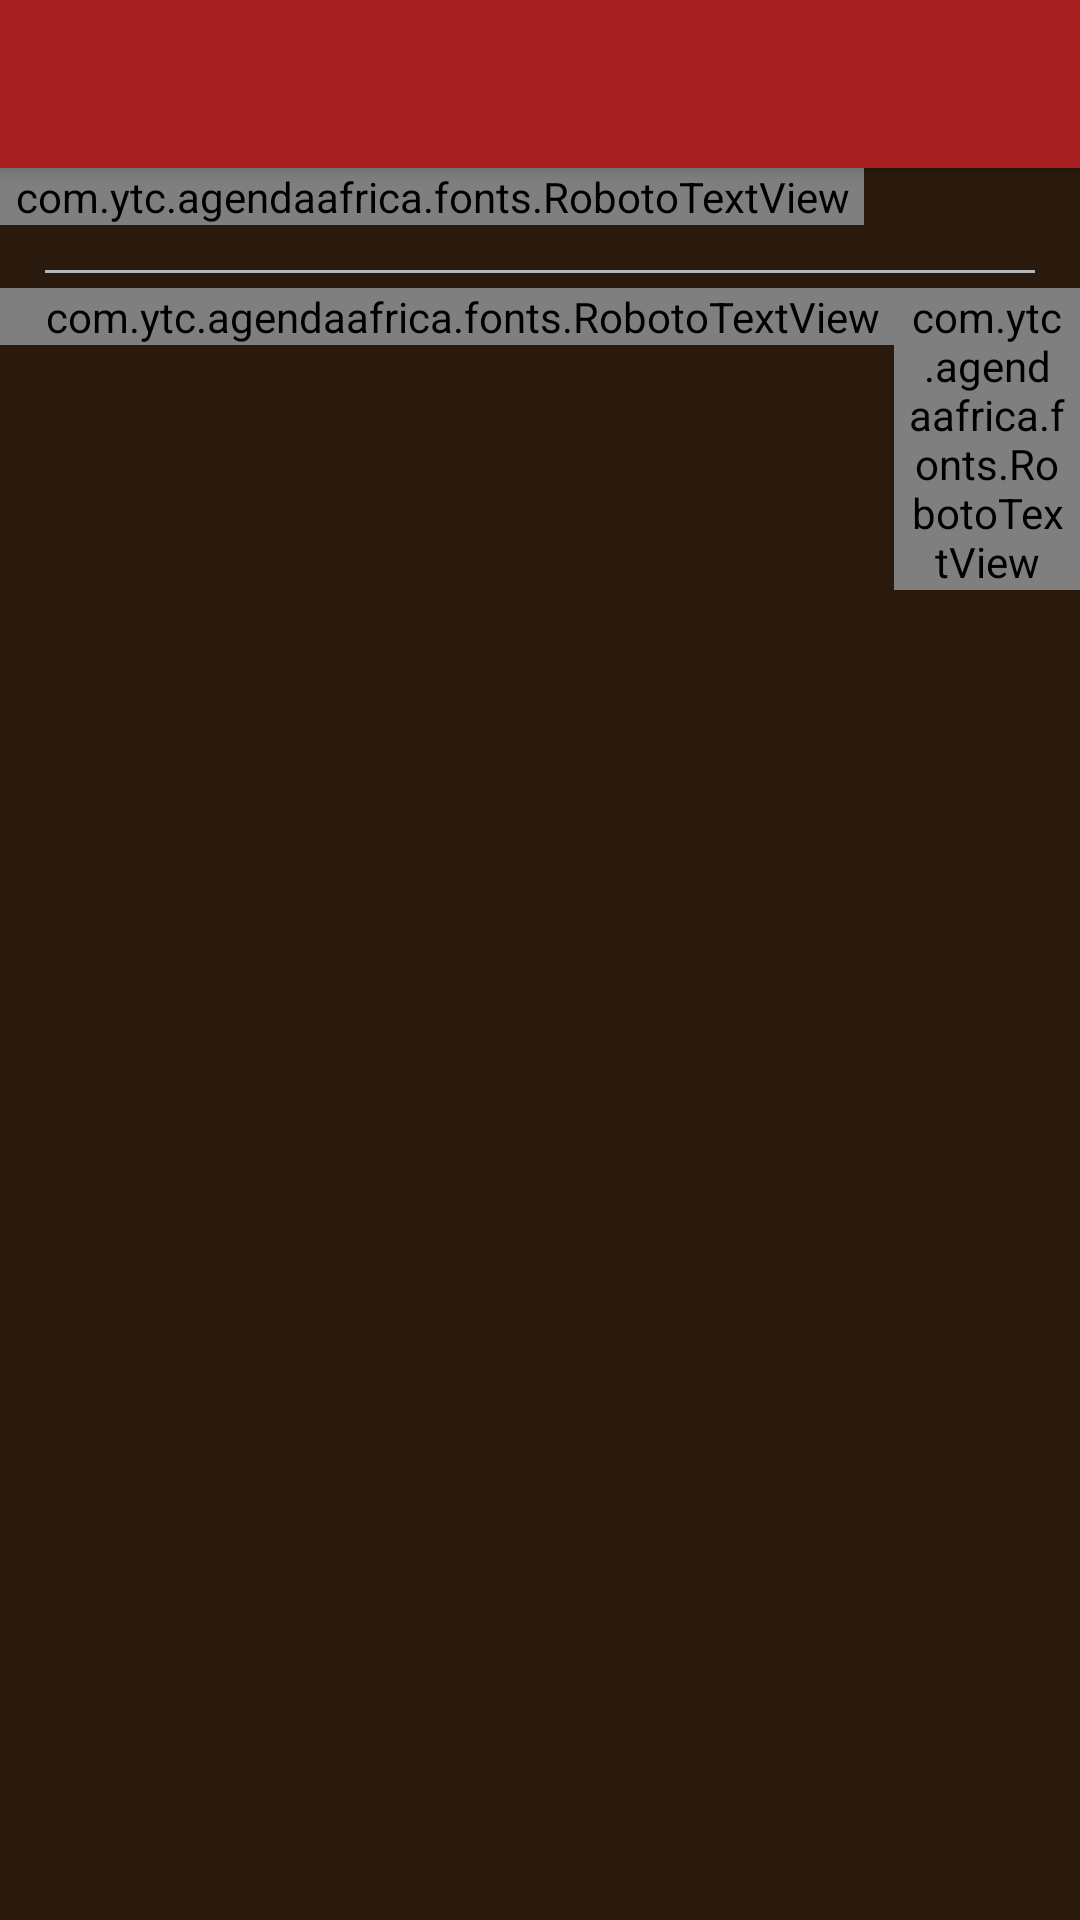

Write the Android layout XML for this screen, with the resource values it uses.
<!-- AndroidManifest.xml: application theme AppTheme -->
<!-- res/layout/activity_single_display.xml -->
<?xml version="1.0" encoding="utf-8"?>
<android.support.design.widget.CoordinatorLayout xmlns:android="http://schemas.android.com/apk/res/android"
    xmlns:app="http://schemas.android.com/apk/res-auto"
    android:orientation="vertical"
    android:layout_width="match_parent"
    android:background="@color/main_color_grey_100"
    android:layout_height="match_parent">
    <android.support.design.widget.AppBarLayout
        android:id="@+id/app_bar_detail"
        android:layout_width="match_parent"
        android:layout_height="wrap_content"
        android:fitsSystemWindows="true"
        android:theme="@style/AppTheme.AppBarOverlay">


        <android.support.design.widget.CollapsingToolbarLayout
            android:id="@+id/toolbar_layout"
            android:layout_width="match_parent"
            android:layout_height="match_parent"
            android:fitsSystemWindows="true"
            app:expandedTitleGravity="center_horizontal|bottom"
            app:contentScrim="?attr/colorPrimary"
            app:layout_scrollFlags="scroll|exitUntilCollapsed">

            <android.support.v7.widget.Toolbar
                android:id="@+id/toolbar"
                app:expandedTitleMarginEnd="64dp"
                app:expandedTitleMarginStart="48dp"
                android:layout_width="match_parent"
                android:layout_height="?attr/actionBarSize"
                app:layout_collapseMode="pin"
                app:layout_scrollFlags="scroll|exitUntilCollapsed"
                app:popupTheme="@style/AppTheme.PopupOverlay" />


        </android.support.design.widget.CollapsingToolbarLayout>
    </android.support.design.widget.AppBarLayout>


    <android.support.v4.widget.NestedScrollView
        android:id="@+id/scroll"
        android:layout_width="match_parent"
        android:layout_height="match_parent"
        app:layout_behavior="@string/appbar_scrolling_view_behavior"
        android:clipToPadding="false" >





        <LinearLayout
            android:layout_width="match_parent"
            android:layout_height="wrap_content"
            android:gravity="center"
            android:orientation="vertical">


        <LinearLayout
            android:layout_width="match_parent"
            android:layout_height="wrap_content"
            android:gravity="center"
            android:background="@color/colorPrimaryDark"
            android:orientation="vertical">


            <com.ytc.agendaafrica.fonts.RobotoTextView
                android:id="@+id/newstitle"
                android:layout_width="wrap_content"
                android:layout_height="wrap_content"
                android:layout_marginBottom="10dp"
                android:paddingLeft="5dp"
                android:paddingRight="5dp"
                android:layout_gravity="left"
                android:text="Monument walk tour"
                android:textColor="@color/white"
                android:textSize="25dp"
                app:typeface="robotoThin" />

            <include layout="@layout/item_divider" />

            <LinearLayout
                android:layout_width="match_parent"
                android:layout_height="wrap_content"
                android:orientation="horizontal">

                <com.ytc.agendaafrica.fonts.RobotoTextView
                    android:layout_width="wrap_content"
                    android:layout_height="wrap_content"
                    android:layout_gravity="left"
                    android:layout_marginBottom="10dp"
                    android:paddingLeft="15dp"
                    android:paddingRight="5dp"
                    android:text="by: "
                    android:textColor="@color/colorPrimary"
                    android:textSize="16sp"
                    app:typeface="robotoThin" />

                <com.ytc.agendaafrica.fonts.RobotoTextView
                    android:id="@+id/authorTextView"
                    android:layout_width="wrap_content"
                    android:layout_height="wrap_content"
                    android:layout_gravity="left"
                    android:layout_marginBottom="10dp"
                    android:paddingLeft="5dp"
                    android:paddingRight="5dp"
                    android:text="Monument walk tour"
                    android:textColor="@color/colorAccent"
                    android:textSize="16sp"
                    app:typeface="robotoThin" />

                <com.ytc.agendaafrica.fonts.RobotoTextView
                    android:layout_width="wrap_content"
                    android:layout_height="wrap_content"
                    android:layout_gravity="left"
                    android:layout_marginBottom="10dp"
                    android:paddingLeft="5dp"
                    android:paddingRight="5dp"
                    android:text=" / "
                    android:textColor="@color/white"
                    android:textSize="16sp"
                    app:typeface="robotoThin" />

                <com.ytc.agendaafrica.fonts.RobotoTextView
                    android:id="@+id/posttime"
                    android:layout_width="wrap_content"
                    android:layout_height="wrap_content"
                    android:layout_gravity="left"
                    android:layout_marginBottom="10dp"
                    android:paddingLeft="5dp"
                    android:paddingRight="5dp"
                    android:text="Monument walk tour"
                    android:textColor="@color/colorAccent"
                    android:textSize="16sp"
                    app:typeface="robotoThin" />
            </LinearLayout>

            <include layout="@layout/item_divider"/>

            <ImageView
                android:id="@+id/detailimage"
                android:layout_width="match_parent"
                android:layout_height="200dp"
                android:adjustViewBounds="true"
                android:scaleType="centerCrop"
                android:src="@mipmap/ic_launcher"
                app:layout_collapseMode="parallax"
                app:layout_collapseParallaxMultiplier="0.7" />
        </LinearLayout>

            <TextView
                android:id="@+id/detailText"
                android:layout_width="wrap_content"
                android:layout_height="wrap_content"
                android:layout_gravity="left"
                android:layout_marginBottom="10dp"
                android:paddingLeft="5dp"
                android:paddingRight="5dp"
                android:paddingTop="10dp"
                android:text="Monument walk tour"
                android:textColor="@color/material_blue_grey_700"
                android:textSize="16sp"
                android:textStyle="bold" />



        </LinearLayout>

    </android.support.v4.widget.NestedScrollView>

</android.support.design.widget.CoordinatorLayout>
<!-- res/layout/item_divider.xml (included above) -->
<?xml version="1.0" encoding="utf-8"?>
<View xmlns:android="http://schemas.android.com/apk/res/android"
    android:layout_width="match_parent"
    android:layout_height="1dp"
    android:layout_marginBottom="5dp"
    android:layout_marginTop="5dp"
    android:layout_marginLeft="15dp"
    android:layout_marginRight="15dp"
    android:background="#B6B6B6" />
<!-- resources referenced by this layout -->
<resources>
  <color name="colorAccent">#fdcc4b</color>
  <color name="colorPrimary">#a71f21</color>
  <color name="colorPrimaryDark">#2a1a0d</color>
  <color name="main_color_grey_100">@color/material_grey_100</color>
  <color name="material_blue_grey_700">#455a64</color>
  <color name="white">#f5fbf4</color>
  <!-- mipmap ic_launcher: png bitmap (mipmap-hdpi, 4620 bytes) -->
  <style name="AppTheme.AppBarOverlay" parent="ThemeOverlay.AppCompat.Dark.ActionBar" />
  <style name="AppTheme.PopupOverlay" parent="ThemeOverlay.AppCompat.Light" />
  <style name="AppTheme" parent="Theme.AppCompat.Light.DarkActionBar">
          
          <item name="colorPrimary">@color/colorPrimary</item>
          <item name="colorPrimaryDark">@color/colorPrimaryDark</item>
          <item name="colorAccent">@color/colorAccent</item>
      </style>
</resources>
